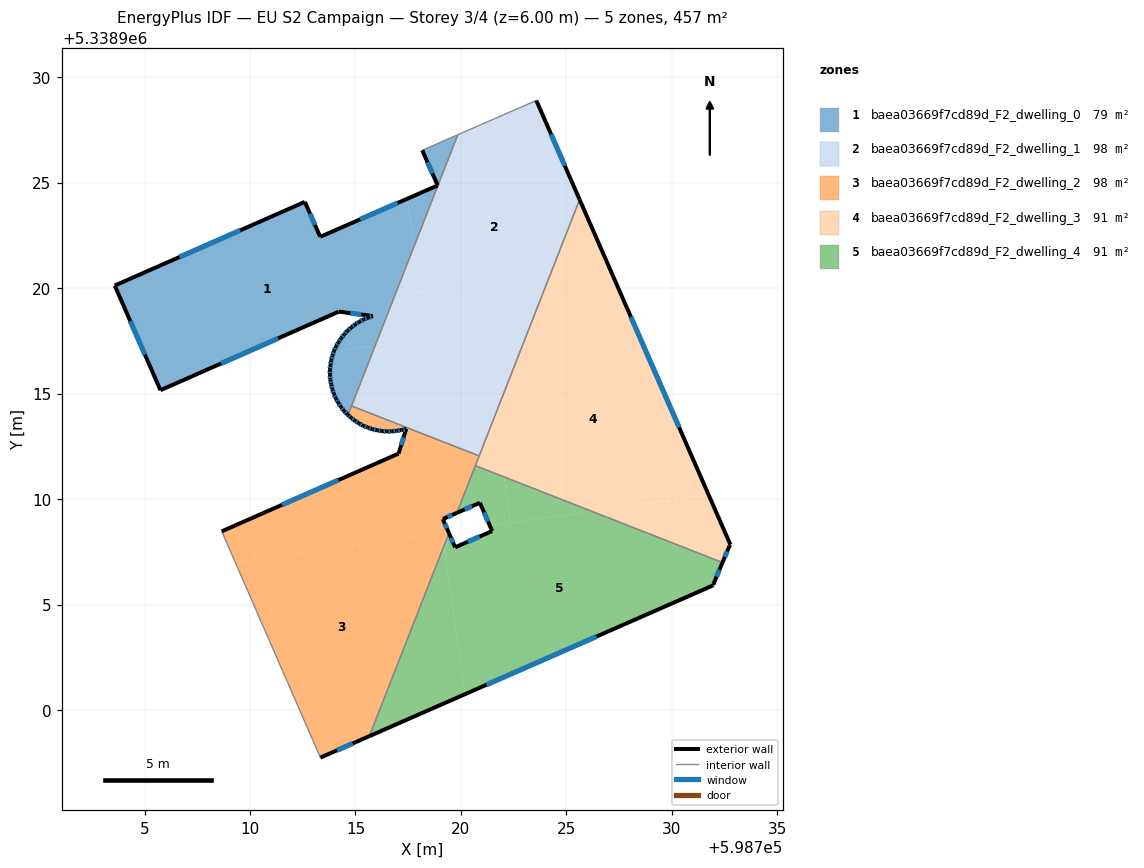
=== STOREY PLAN SPEC (per zone: floor XY polygon, exterior-wall plan segments, windows/doors) ===
zone 1: baea03669f7cd89d_F2_dwelling_0  (78.6 m²)
  floor: (598717.45, 5338924.24) (598717.77, 5338921.97) (598715.93, 5338917.28) (598713.97, 5338917.00) (598713.98, 5338917.02) (598714.08, 5338917.23) (598714.19, 5338917.44) (598714.32, 5338917.63) (598714.47, 5338917.81) (598714.62, 5338917.98) (598714.80, 5338918.14) (598714.99, 5338918.28) (598715.18, 5338918.40) (598715.39, 5338918.52) (598715.60, 5338918.60) (598715.82, 5338918.67) (598714.21, 5338918.89) (598705.75, 5338915.16) (598703.59, 5338920.12) (598712.60, 5338924.09) (598713.33, 5338922.43)
  floor: (598719.85, 5338927.27) (598717.77, 5338921.98) (598717.45, 5338924.24) (598718.89, 5338924.87) (598718.17, 5338926.53)
  floor: (598715.93, 5338917.28) (598714.64, 5338913.99) (598714.61, 5338914.01) (598714.45, 5338914.18) (598714.31, 5338914.37) (598714.18, 5338914.57) (598714.07, 5338914.76) (598713.98, 5338914.98) (598713.90, 5338915.20) (598713.85, 5338915.43) (598713.81, 5338915.66) (598713.79, 5338915.89) (598713.79, 5338916.12) (598713.81, 5338916.35) (598713.85, 5338916.58) (598713.91, 5338916.80) (598713.97, 5338917.00)
  exterior wall: (598714.18, 5338914.57) – (598714.31, 5338914.37)  [0.2 m]
    window: (598714.23, 5338914.50) – (598714.27, 5338914.44)  [0.1 m²]
  exterior wall: (598714.07, 5338914.76) – (598714.18, 5338914.57)  [0.2 m]
    window: (598714.11, 5338914.70) – (598714.15, 5338914.63)  [0.1 m²]
  exterior wall: (598713.98, 5338914.98) – (598714.07, 5338914.76)  [0.2 m]
    window: (598714.01, 5338914.91) – (598714.04, 5338914.84)  [0.1 m²]
  exterior wall: (598713.90, 5338915.20) – (598713.98, 5338914.98)  [0.2 m]
    window: (598713.93, 5338915.13) – (598713.95, 5338915.06)  [0.1 m²]
  exterior wall: (598713.85, 5338915.43) – (598713.90, 5338915.20)  [0.2 m]
    window: (598713.87, 5338915.35) – (598713.88, 5338915.28)  [0.1 m²]
  exterior wall: (598713.81, 5338915.66) – (598713.85, 5338915.43)  [0.2 m]
    window: (598713.82, 5338915.58) – (598713.83, 5338915.51)  [0.1 m²]
  exterior wall: (598713.79, 5338915.89) – (598713.81, 5338915.66)  [0.2 m]
    window: (598713.80, 5338915.81) – (598713.80, 5338915.74)  [0.1 m²]
  exterior wall: (598713.79, 5338916.12) – (598713.79, 5338915.89)  [0.2 m]
    window: (598713.79, 5338916.04) – (598713.79, 5338915.97)  [0.1 m²]
  exterior wall: (598713.81, 5338916.35) – (598713.79, 5338916.12)  [0.2 m]
    window: (598713.80, 5338916.27) – (598713.80, 5338916.20)  [0.1 m²]
  exterior wall: (598713.85, 5338916.58) – (598713.81, 5338916.35)  [0.2 m]
    window: (598713.84, 5338916.50) – (598713.83, 5338916.43)  [0.1 m²]
  exterior wall: (598713.91, 5338916.80) – (598713.85, 5338916.58)  [0.2 m]
    window: (598713.89, 5338916.73) – (598713.87, 5338916.66)  [0.1 m²]
  exterior wall: (598713.98, 5338917.02) – (598713.91, 5338916.80)  [0.2 m]
    window: (598713.96, 5338916.95) – (598713.93, 5338916.88)  [0.1 m²]
  exterior wall: (598714.08, 5338917.23) – (598713.98, 5338917.02)  [0.2 m]
    window: (598714.04, 5338917.16) – (598714.01, 5338917.09)  [0.1 m²]
  exterior wall: (598714.19, 5338917.44) – (598714.08, 5338917.23)  [0.2 m]
    window: (598714.15, 5338917.37) – (598714.12, 5338917.30)  [0.1 m²]
  exterior wall: (598714.32, 5338917.63) – (598714.19, 5338917.44)  [0.2 m]
    window: (598714.28, 5338917.56) – (598714.24, 5338917.50)  [0.1 m²]
  exterior wall: (598714.47, 5338917.81) – (598714.32, 5338917.63)  [0.2 m]
    window: (598714.42, 5338917.75) – (598714.37, 5338917.69)  [0.1 m²]
  exterior wall: (598714.62, 5338917.98) – (598714.47, 5338917.81)  [0.2 m]
    window: (598714.57, 5338917.93) – (598714.52, 5338917.87)  [0.1 m²]
  exterior wall: (598714.80, 5338918.14) – (598714.62, 5338917.98)  [0.2 m]
    window: (598714.74, 5338918.08) – (598714.68, 5338918.04)  [0.1 m²]
  exterior wall: (598714.99, 5338918.28) – (598714.80, 5338918.14)  [0.2 m]
    window: (598714.93, 5338918.23) – (598714.86, 5338918.19)  [0.1 m²]
  exterior wall: (598715.18, 5338918.40) – (598714.99, 5338918.28)  [0.2 m]
    window: (598715.11, 5338918.36) – (598715.05, 5338918.32)  [0.1 m²]
  exterior wall: (598715.39, 5338918.52) – (598715.18, 5338918.40)  [0.2 m]
    window: (598715.31, 5338918.48) – (598715.25, 5338918.44)  [0.1 m²]
  exterior wall: (598715.60, 5338918.60) – (598715.39, 5338918.52)  [0.2 m]
    window: (598715.53, 5338918.57) – (598715.46, 5338918.55)  [0.1 m²]
  exterior wall: (598715.82, 5338918.67) – (598715.60, 5338918.60)  [0.2 m]
    window: (598715.75, 5338918.65) – (598715.68, 5338918.63)  [0.1 m²]
  exterior wall: (598714.21, 5338918.89) – (598715.82, 5338918.67)  [1.6 m]
    window: (598714.76, 5338918.81) – (598715.27, 5338918.75)  [0.5 m²]
  exterior wall: (598705.75, 5338915.16) – (598714.21, 5338918.89)  [9.2 m]
    window: (598708.63, 5338916.43) – (598711.33, 5338917.62)  [2.8 m²]
  exterior wall: (598703.59, 5338920.12) – (598705.75, 5338915.16)  [5.4 m]
    window: (598704.32, 5338918.43) – (598705.02, 5338916.85)  [1.7 m²]
  exterior wall: (598712.60, 5338924.09) – (598703.59, 5338920.12)  [9.8 m]
    window: (598709.53, 5338922.74) – (598706.65, 5338921.47)  [3.0 m²]
  exterior wall: (598713.33, 5338922.43) – (598712.60, 5338924.09)  [1.8 m]
    window: (598713.08, 5338922.99) – (598712.85, 5338923.52)  [0.6 m²]
  exterior wall: (598718.89, 5338924.87) – (598713.33, 5338922.43)  [6.1 m]
    window: (598717.00, 5338924.04) – (598715.22, 5338923.26)  [1.9 m²]
  exterior wall: (598718.17, 5338926.53) – (598718.89, 5338924.87)  [1.8 m]
    window: (598718.41, 5338925.97) – (598718.65, 5338925.43)  [0.6 m²]
  exterior wall: (598714.61, 5338914.01) – (598714.64, 5338913.99)  [0.0 m]
  exterior wall: (598714.45, 5338914.18) – (598714.61, 5338914.01)  [0.2 m]
    window: (598714.51, 5338914.12) – (598714.56, 5338914.07)  [0.1 m²]
  exterior wall: (598714.31, 5338914.37) – (598714.45, 5338914.18)  [0.2 m]
    window: (598714.36, 5338914.31) – (598714.40, 5338914.24)  [0.1 m²]
  interior walls: 3
zone 2: baea03669f7cd89d_F2_dwelling_1  (97.7 m²)
  floor: (598723.57, 5338928.89) (598725.62, 5338924.20) (598723.32, 5338918.33) (598718.44, 5338917.63) (598718.39, 5338917.63) (598717.77, 5338921.98) (598719.85, 5338927.27)
  floor: (598717.77, 5338921.97) (598718.39, 5338917.63) (598715.93, 5338917.28)
  floor: (598723.32, 5338918.33) (598720.86, 5338912.04) (598714.81, 5338914.42) (598715.93, 5338917.28) (598718.39, 5338917.63) (598718.44, 5338917.63)
  exterior wall: (598725.62, 5338924.20) – (598723.57, 5338928.89)  [5.1 m]
    window: (598724.93, 5338925.79) – (598724.27, 5338927.30)  [1.6 m²]
  interior walls: 4
zone 3: baea03669f7cd89d_F2_dwelling_2  (97.7 m²)
  floor: (598719.10, 5338908.41) (598719.19, 5338907.77) (598715.66, 5338898.76) (598713.34, 5338897.74) (598709.30, 5338907.01)
  floor: (598720.86, 5338912.04) (598719.80, 5338909.34) (598719.14, 5338909.05) (598719.40, 5338908.45) (598709.30, 5338907.01) (598708.66, 5338908.47) (598717.05, 5338912.16) (598717.41, 5338913.33) (598717.18, 5338913.27) (598716.95, 5338913.24) (598716.72, 5338913.21) (598716.49, 5338913.21) (598716.26, 5338913.22) (598716.03, 5338913.26) (598715.80, 5338913.32) (598715.58, 5338913.39) (598715.36, 5338913.48) (598715.16, 5338913.59) (598714.97, 5338913.72) (598714.79, 5338913.86) (598714.64, 5338913.99) (598714.81, 5338914.42)
  floor: (598719.40, 5338908.45) (598719.43, 5338908.39) (598719.19, 5338907.77) (598719.10, 5338908.40)
  exterior wall: (598717.05, 5338912.16) – (598708.66, 5338908.47)  [9.2 m]
    window: (598714.19, 5338910.90) – (598711.51, 5338909.73)  [2.8 m²]
  exterior wall: (598717.41, 5338913.33) – (598717.05, 5338912.16)  [1.2 m]
    window: (598717.28, 5338912.93) – (598717.17, 5338912.56)  [0.4 m²]
  exterior wall: (598717.18, 5338913.27) – (598717.41, 5338913.33)  [0.2 m]
    window: (598717.25, 5338913.29) – (598717.33, 5338913.31)  [0.1 m²]
  exterior wall: (598716.95, 5338913.24) – (598717.18, 5338913.27)  [0.2 m]
    window: (598717.02, 5338913.25) – (598717.10, 5338913.26)  [0.1 m²]
  exterior wall: (598716.72, 5338913.21) – (598716.95, 5338913.24)  [0.2 m]
    window: (598716.79, 5338913.22) – (598716.87, 5338913.23)  [0.1 m²]
  exterior wall: (598716.49, 5338913.21) – (598716.72, 5338913.21)  [0.2 m]
    window: (598716.57, 5338913.21) – (598716.64, 5338913.21)  [0.1 m²]
  exterior wall: (598716.26, 5338913.22) – (598716.49, 5338913.21)  [0.2 m]
    window: (598716.34, 5338913.22) – (598716.41, 5338913.21)  [0.1 m²]
  exterior wall: (598716.03, 5338913.26) – (598716.26, 5338913.22)  [0.2 m]
    window: (598716.10, 5338913.25) – (598716.18, 5338913.24)  [0.1 m²]
  exterior wall: (598715.80, 5338913.32) – (598716.03, 5338913.26)  [0.2 m]
    window: (598715.87, 5338913.30) – (598715.95, 5338913.28)  [0.1 m²]
  exterior wall: (598715.58, 5338913.39) – (598715.80, 5338913.32)  [0.2 m]
    window: (598715.66, 5338913.37) – (598715.72, 5338913.34)  [0.1 m²]
  exterior wall: (598715.36, 5338913.48) – (598715.58, 5338913.39)  [0.2 m]
    window: (598715.44, 5338913.45) – (598715.51, 5338913.42)  [0.1 m²]
  exterior wall: (598715.16, 5338913.59) – (598715.36, 5338913.48)  [0.2 m]
    window: (598715.23, 5338913.55) – (598715.29, 5338913.52)  [0.1 m²]
  exterior wall: (598714.97, 5338913.72) – (598715.16, 5338913.59)  [0.2 m]
    window: (598715.03, 5338913.68) – (598715.09, 5338913.64)  [0.1 m²]
  exterior wall: (598714.79, 5338913.86) – (598714.97, 5338913.72)  [0.2 m]
    window: (598714.85, 5338913.81) – (598714.91, 5338913.77)  [0.1 m²]
  exterior wall: (598714.64, 5338913.99) – (598714.79, 5338913.86)  [0.2 m]
    window: (598714.69, 5338913.94) – (598714.74, 5338913.90)  [0.1 m²]
  exterior wall: (598719.14, 5338909.05) – (598719.80, 5338909.34)  [0.7 m]
    window: (598719.37, 5338909.15) – (598719.58, 5338909.25)  [0.2 m²]
  exterior wall: (598719.43, 5338908.39) – (598719.14, 5338909.05)  [0.7 m]
    window: (598719.33, 5338908.61) – (598719.24, 5338908.83)  [0.2 m²]
  exterior wall: (598713.34, 5338897.74) – (598715.66, 5338898.76)  [2.5 m]
    window: (598714.13, 5338898.09) – (598714.87, 5338898.42)  [0.8 m²]
  interior walls: 6
zone 4: baea03669f7cd89d_F2_dwelling_3  (91.3 m²)
  floor: (598727.90, 5338918.98) (598731.74, 5338910.20) (598726.21, 5338909.42) (598722.04, 5338911.05) (598721.62, 5338913.99) (598723.32, 5338918.33)
  floor: (598731.74, 5338910.20) (598732.77, 5338907.84) (598732.73, 5338907.79) (598732.40, 5338906.99) (598726.21, 5338909.42)
  floor: (598725.62, 5338924.20) (598727.90, 5338918.98) (598723.32, 5338918.33)
  floor: (598721.62, 5338913.99) (598722.04, 5338911.05) (598720.68, 5338911.58)
  exterior wall: (598732.73, 5338907.79) – (598732.77, 5338907.84)  [0.1 m]
  exterior wall: (598732.40, 5338906.99) – (598732.73, 5338907.79)  [0.9 m]
    window: (598732.51, 5338907.26) – (598732.62, 5338907.52)  [0.3 m²]
  exterior wall: (598732.77, 5338907.84) – (598725.62, 5338924.20)  [17.9 m]
    window: (598730.34, 5338913.40) – (598728.06, 5338918.63)  [5.5 m²]
  interior walls: 3
zone 5: baea03669f7cd89d_F2_dwelling_4  (91.3 m²)
  floor: (598732.40, 5338906.99) (598731.97, 5338905.97) (598731.97, 5338905.92) (598720.19, 5338900.75) (598719.19, 5338907.77) (598719.43, 5338908.39) (598719.72, 5338907.71) (598721.48, 5338908.48) (598721.37, 5338908.73) (598726.21, 5338909.42)
  floor: (598719.19, 5338907.77) (598720.19, 5338900.75) (598715.66, 5338898.76)
  floor: (598726.21, 5338909.42) (598722.35, 5338908.87) (598722.04, 5338911.05)
  floor: (598722.04, 5338911.05) (598722.35, 5338908.87) (598721.37, 5338908.73) (598720.90, 5338909.82) (598719.80, 5338909.34) (598720.68, 5338911.58)
  exterior wall: (598720.90, 5338909.82) – (598721.48, 5338908.48)  [1.5 m]
    window: (598721.09, 5338909.37) – (598721.28, 5338908.94)  [0.4 m²]
  exterior wall: (598719.80, 5338909.34) – (598720.90, 5338909.82)  [1.2 m]
    window: (598720.18, 5338909.51) – (598720.52, 5338909.66)  [0.4 m²]
  exterior wall: (598731.97, 5338905.97) – (598732.40, 5338906.99)  [1.1 m]
    window: (598732.11, 5338906.32) – (598732.25, 5338906.64)  [0.3 m²]
  exterior wall: (598731.97, 5338905.92) – (598731.97, 5338905.97)  [0.1 m]
  exterior wall: (598715.66, 5338898.76) – (598731.97, 5338905.92)  [17.8 m]
    window: (598721.21, 5338901.20) – (598726.42, 5338903.48)  [5.5 m²]
  exterior wall: (598719.72, 5338907.71) – (598719.43, 5338908.39)  [0.7 m]
    window: (598719.62, 5338907.94) – (598719.53, 5338908.16)  [0.2 m²]
  exterior wall: (598721.48, 5338908.48) – (598719.72, 5338907.71)  [1.9 m]
    window: (598720.88, 5338908.22) – (598720.32, 5338907.98)  [0.6 m²]
  interior walls: 3

=== DERIVED (storey summary) ===
Building: EU S2 Campaign
Storey: 3 of 4  (floor level z = 6.00 m)
Storey gross floor area: 456.5 m²
Zones on this storey: 5
  - baea03669f7cd89d_F2_dwelling_0: floor 78.6 m²; exterior wall 41.7 m (125.1 m²); 32 window(s) 12.8 m²; WWR 10.2%
  - baea03669f7cd89d_F2_dwelling_1: floor 97.7 m²; exterior wall 5.1 m (15.4 m²); 1 window(s) 1.6 m²; WWR 10.2%
  - baea03669f7cd89d_F2_dwelling_2: floor 97.7 m²; exterior wall 17.4 m (52.1 m²); 18 window(s) 5.3 m²; WWR 10.2%
  - baea03669f7cd89d_F2_dwelling_3: floor 91.3 m²; exterior wall 18.8 m (56.3 m²); 2 window(s) 5.7 m²; WWR 10.2%
  - baea03669f7cd89d_F2_dwelling_4: floor 91.3 m²; exterior wall 24.3 m (72.8 m²); 6 window(s) 7.4 m²; WWR 10.2%
Zone adjacency (shared interzone walls):
  - baea03669f7cd89d_F2_dwelling_0 ↔ baea03669f7cd89d_F2_dwelling_1
  - baea03669f7cd89d_F2_dwelling_0 ↔ baea03669f7cd89d_F2_dwelling_2
  - baea03669f7cd89d_F2_dwelling_1 ↔ baea03669f7cd89d_F2_dwelling_2
  - baea03669f7cd89d_F2_dwelling_1 ↔ baea03669f7cd89d_F2_dwelling_3
  - baea03669f7cd89d_F2_dwelling_2 ↔ baea03669f7cd89d_F2_dwelling_3
  - baea03669f7cd89d_F2_dwelling_2 ↔ baea03669f7cd89d_F2_dwelling_4
  - baea03669f7cd89d_F2_dwelling_3 ↔ baea03669f7cd89d_F2_dwelling_4